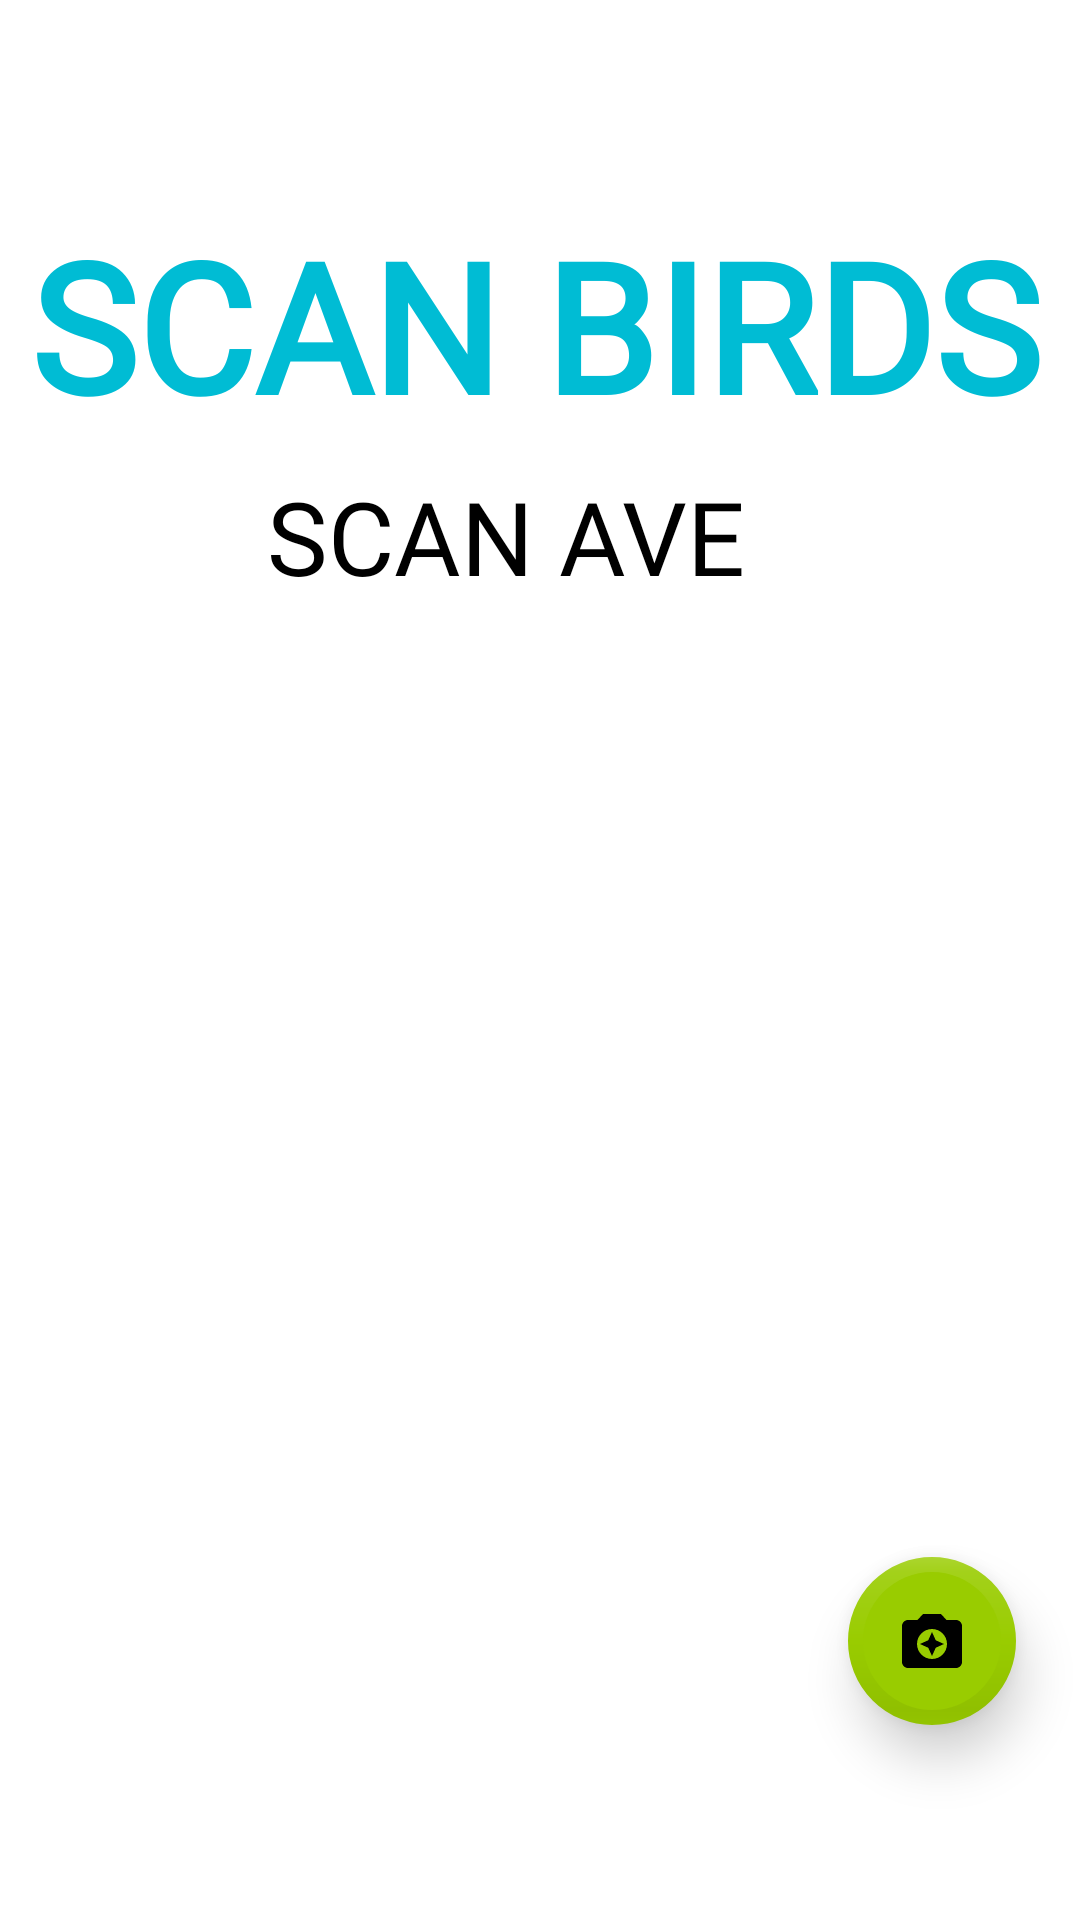

Here is an Android app screen rendered from its layout file. Give the layout XML and the strings, colors and styles it references.
<!-- AndroidManifest.xml: application theme Theme.ScanBirds -->
<!-- res/layout/fragment_scan.xml -->
<?xml version="1.0" encoding="utf-8"?>
<androidx.constraintlayout.widget.ConstraintLayout xmlns:android="http://schemas.android.com/apk/res/android"
    xmlns:app="http://schemas.android.com/apk/res-auto"
    xmlns:tools="http://schemas.android.com/tools"
    android:layout_width="match_parent"
    android:layout_height="match_parent"
    tools:context=".ScanFragment">

    <View
        android:id="@+id/view"
        android:layout_width="wrap_content"
        android:layout_height="68dp"
        app:layout_constraintEnd_toEndOf="parent"
        app:layout_constraintStart_toStartOf="parent"
        app:layout_constraintTop_toTopOf="parent" />

    <TextView
        android:id="@+id/title3"
        android:layout_width="wrap_content"
        android:layout_height="wrap_content"
        android:fontFamily="@font/bold"
        android:text="SCAN BIRDS"
        android:textColor="#00BCD4"
        android:textSize="60sp"
        android:textStyle="bold"
        app:layout_constraintEnd_toEndOf="parent"
        app:layout_constraintHorizontal_bias="0.432"
        app:layout_constraintStart_toStartOf="parent"
        app:layout_constraintTop_toBottomOf="@+id/view" />

    <TextView
        android:id="@+id/textView9"
        android:layout_width="wrap_content"
        android:layout_height="wrap_content"
        android:layout_marginTop="8dp"
        android:fontFamily="@font/bold"
        android:text="SCAN AVE"
        android:textColor="#000000"
        android:textSize="34sp"
        app:layout_constraintEnd_toEndOf="parent"
        app:layout_constraintHorizontal_bias="0.444"
        app:layout_constraintStart_toStartOf="parent"
        app:layout_constraintTop_toBottomOf="@+id/title3" />

    <com.google.android.material.floatingactionbutton.FloatingActionButton
        android:id="@+id/PictureBird"
        android:layout_width="wrap_content"
        android:layout_height="wrap_content"
        android:layout_marginBottom="65dp"
        android:clickable="true"
        android:src="@drawable/ic_baseline_camera_enhance_24"
        app:backgroundTint="@android:color/holo_green_light"
        app:borderWidth="5dp"
        app:elevation="10dp"
        app:fabSize="auto"
        app:layout_constraintBottom_toBottomOf="parent"
        app:layout_constraintEnd_toEndOf="parent"
        app:layout_constraintHorizontal_bias="0.93"
        app:layout_constraintStart_toStartOf="parent" />

</androidx.constraintlayout.widget.ConstraintLayout>
<!-- resources referenced by this layout -->
<resources>
  <!-- drawable ic_baseline_camera_enhance_24 (drawable) -->
  <vector android:height="24dp" android:tint="#1000FE"
      android:viewportHeight="24" android:viewportWidth="24"
      android:width="24dp" xmlns:android="http://schemas.android.com/apk/res/android">
      <path android:fillColor="@android:color/white" android:pathData="M9,3L7.17,5L4,5c-1.1,0 -2,0.9 -2,2v12c0,1.1 0.9,2 2,2h16c1.1,0 2,-0.9 2,-2L22,7c0,-1.1 -0.9,-2 -2,-2h-3.17L15,3L9,3zM12,18c-2.76,0 -5,-2.24 -5,-5s2.24,-5 5,-5 5,2.24 5,5 -2.24,5 -5,5z"/>
      <path android:fillColor="@android:color/white" android:pathData="M12,17l1.25,-2.75L16,13l-2.75,-1.25L12,9l-1.25,2.75L8,13l2.75,1.25z"/>
  </vector>
  <style name="Theme.ScanBirds" parent="Theme.MaterialComponents.DayNight.NoActionBar">
          
          <item name="colorPrimary">#00BCD4</item>
          <item name="colorPrimaryVariant">@color/teal_700</item>
          <item name="colorOnPrimary">@color/white</item>
          
          <item name="colorSecondary">@color/teal_200</item>
          <item name="colorSecondaryVariant">@color/teal_700</item>
          <item name="colorOnSecondary">@color/black</item>
          
          <item name="android:statusBarColor">?attr/colorPrimaryVariant</item>
          
  
          <item name="windowActionBar">false</item>
          <item name="windowNoTitle">true</item>
      </style>
  <!-- not gathered from this repository: default colours our renderer supplied (Android Studio template values) -->
  <color name="teal_200">#FF03DAC5</color>
  <color name="teal_700">#FF018786</color>
  <color name="black">#FF000000</color>
  <color name="white">#FFFFFFFF</color>
</resources>
